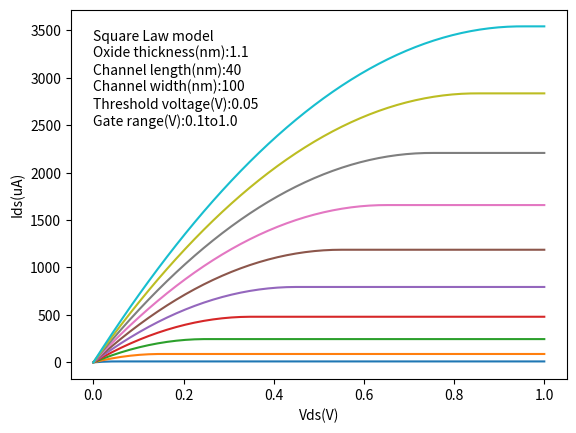

Write Python code to recreate this figure.
import numpy as np
from matplotlib import pyplot as plt
from scipy.integrate import quad
import math
from scipy.special import expit

q=1.6*10**(-19) #unit: C
m0=9.11*10**(-31) #unit:  kg
h = 6.626*10**(-34) #unit: J s
h_bar = 1.055*10**(-34) #unit: J s
m_si = 0.19*m0 #For Si, effective mass is 0.19*m0.
temperature = 300# unit:K
bolzcons = 1.38*10**(-23) #unit: JK-1
di_cons_0 = 8.854*10**(-14) #unit: F/cm
di_cons_sio2 = 3.9*di_cons_0
di_cons_si = 11.7*di_cons_0
mobility_Si = 1000 #unit: cm2/(Vs)
t_ox = 1.1 # unit: nm
width = 100 # channel width; unit: nm
L_c = 40 # channel length; unit: nm
V_t = 0.05 # unit: V
#square law model
def charge_channel(vy,vg):
    C_ox = di_cons_sio2/(t_ox*10**-7)
    return -C_ox*(vg-V_t-vy)

def current(vds,vg):
    if vg-V_t <= vds:
        integral = quad(charge_channel, 0, vg-V_t, args=(vg,))[0]
    else:
        integral= quad(charge_channel,0,vds,args=(vg,))[0]
    return -width/L_c*mobility_Si*integral


Vg = [0.1,0.2,0.3,0.4,0.5,0.6,0.7,0.8,0.9,1.0] #unit: V
vds = np.linspace(0,1)

y=[]

for v in Vg:
    y.append([])
    for i in vds:
        y[-1].append(current(i,v)*10**(6))

for i in y:
    plt.plot(vds,i)
plt.xlabel('Vds(V)')
plt.ylabel('Ids(uA)')

textstr = '\n'.join((
    'Square Law model',
    'Oxide thickness(nm):'+str(t_ox),
    'Channel length(nm):'+ str(L_c),
    'Channel width(nm):'+str(width),
    'Threshold voltage(V):'+str(V_t),
    'Gate range(V):'+str(min(Vg))+'to'+str(max(Vg))
))

plt.text(0, 2500,textstr)

plt.show()